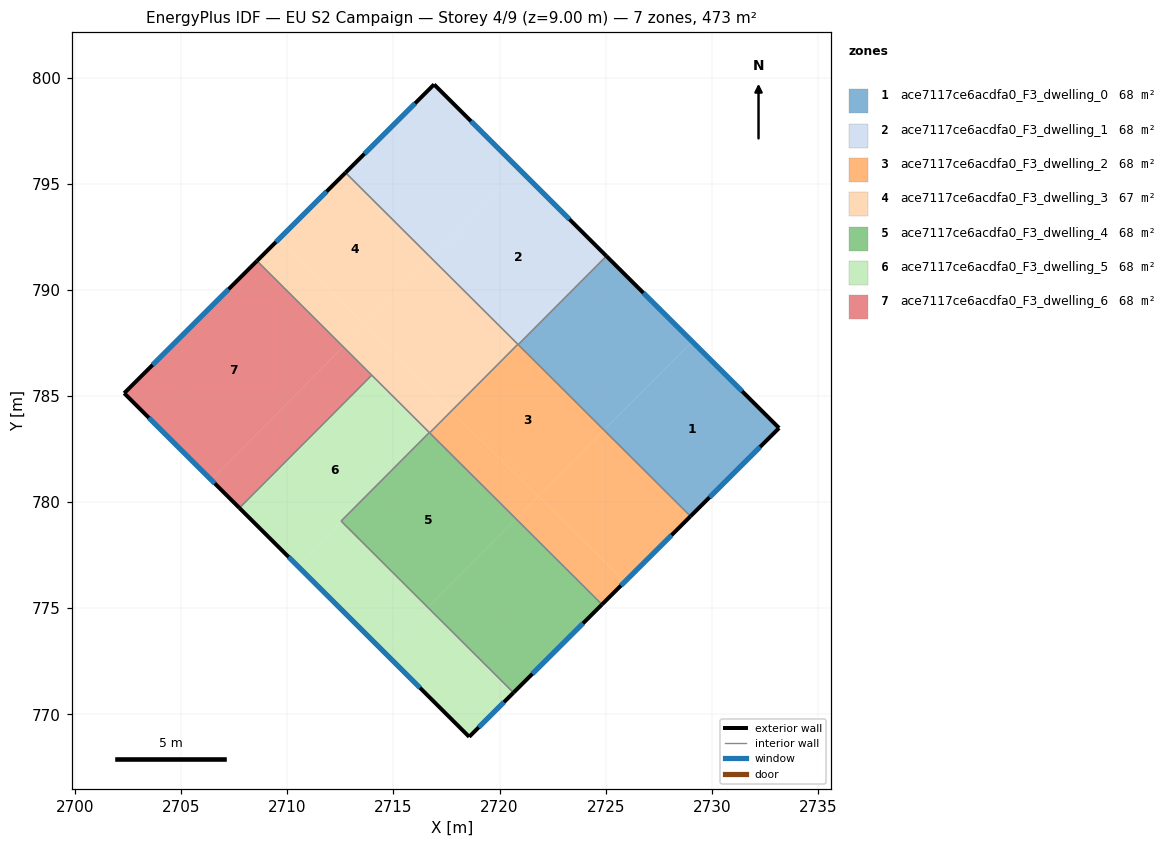
=== STOREY PLAN SPEC (per zone: floor XY polygon, exterior-wall plan segments, windows/doors) ===
zone 1: ace7117ce6acdfa0_F3_dwelling_0  (67.5 m²)
  floor: (2733.17, 783.49) (2728.99, 779.34) (2724.92, 783.40) (2729.07, 787.57)
  floor: (2729.07, 787.57) (2724.92, 783.40) (2720.88, 787.42) (2725.03, 791.59)
  exterior wall: (2733.17, 783.49) – (2725.03, 791.59)  [11.5 m]
    window: (2731.42, 785.23) – (2726.77, 789.86)  [11.3 m²]
  exterior wall: (2728.99, 779.34) – (2733.17, 783.49)  [5.9 m]
    window: (2729.89, 780.23) – (2732.27, 782.60)  [5.8 m²]
  interior walls: 2
zone 2: ace7117ce6acdfa0_F3_dwelling_1  (67.5 m²)
  floor: (2725.01, 791.61) (2720.86, 787.44) (2716.79, 791.49) (2720.95, 795.66)
  floor: (2720.95, 795.66) (2716.79, 791.49) (2712.74, 795.52) (2716.91, 799.68)
  floor: (2725.03, 791.59) (2720.88, 787.42) (2720.86, 787.44) (2725.01, 791.61)
  exterior wall: (2725.03, 791.59) – (2716.91, 799.68)  [11.5 m]
    window: (2723.29, 793.33) – (2718.65, 797.95)  [11.2 m²]
  exterior wall: (2716.91, 799.68) – (2712.74, 795.52)  [5.9 m]
    window: (2716.02, 798.79) – (2713.64, 796.41)  [5.8 m²]
  interior walls: 3
zone 3: ace7117ce6acdfa0_F3_dwelling_2  (67.5 m²)
  floor: (2724.92, 783.40) (2721.80, 780.27) (2717.74, 784.31) (2720.86, 787.44)
  floor: (2725.89, 776.25) (2724.82, 775.18) (2720.76, 779.22) (2721.83, 780.29)
  floor: (2728.99, 779.34) (2725.89, 776.25) (2721.83, 780.29) (2724.92, 783.40)
  floor: (2721.80, 780.27) (2720.76, 779.22) (2716.71, 783.27) (2717.74, 784.31)
  exterior wall: (2724.82, 775.18) – (2728.99, 779.34)  [5.9 m]
    window: (2725.72, 776.07) – (2728.10, 778.45)  [5.8 m²]
  interior walls: 4
zone 4: ace7117ce6acdfa0_F3_dwelling_3  (67.5 m²)
  floor: (2716.79, 791.49) (2713.65, 788.33) (2709.59, 792.38) (2712.74, 795.52)
  floor: (2720.86, 787.44) (2717.74, 784.31) (2713.68, 788.36) (2716.79, 791.49)
  floor: (2717.74, 784.31) (2716.70, 783.27) (2716.69, 783.28) (2712.64, 787.32) (2713.68, 788.36)
  floor: (2713.65, 788.33) (2712.64, 787.32) (2708.57, 791.37) (2709.59, 792.38)
  exterior wall: (2712.74, 795.52) – (2708.57, 791.37)  [5.9 m]
    window: (2711.85, 794.63) – (2709.47, 792.26)  [5.8 m²]
  interior walls: 5
zone 5: ace7117ce6acdfa0_F3_dwelling_4  (67.5 m²)
  floor: (2724.82, 775.18) (2720.65, 771.03) (2716.61, 775.05) (2720.76, 779.22)
  floor: (2720.76, 779.22) (2716.61, 775.05) (2712.55, 779.10) (2716.70, 783.27)
  floor: (2716.70, 783.27) (2712.55, 779.10) (2712.53, 779.11) (2716.69, 783.28)
  exterior wall: (2720.65, 771.03) – (2724.82, 775.18)  [5.9 m]
    window: (2721.55, 771.92) – (2723.93, 774.29)  [5.8 m²]
  interior walls: 4
zone 6: ace7117ce6acdfa0_F3_dwelling_5  (67.5 m²)
  floor: (2716.61, 775.05) (2714.53, 772.97) (2710.47, 777.01) (2712.55, 779.10)
  floor: (2720.65, 771.03) (2718.57, 768.95) (2714.53, 772.97) (2716.61, 775.05)
  floor: (2716.69, 783.28) (2712.53, 779.11) (2712.55, 779.10) (2710.47, 777.01) (2707.74, 779.73) (2713.98, 785.98)
  exterior wall: (2718.57, 768.95) – (2720.65, 771.03)  [2.9 m]
    window: (2719.01, 769.39) – (2720.21, 770.58)  [2.9 m²]
  exterior wall: (2707.74, 779.73) – (2718.57, 768.95)  [15.3 m]
    window: (2710.06, 777.42) – (2716.25, 771.26)  [15.0 m²]
  interior walls: 4
zone 7: ace7117ce6acdfa0_F3_dwelling_6  (67.5 m²)
  floor: (2713.98, 785.98) (2707.74, 779.73) (2706.41, 781.06) (2712.64, 787.32)
  floor: (2712.64, 787.32) (2706.41, 781.06) (2702.32, 785.13) (2708.57, 791.37)
  exterior wall: (2702.32, 785.13) – (2707.74, 779.73)  [7.7 m]
    window: (2703.48, 783.97) – (2706.58, 780.88)  [7.5 m²]
  exterior wall: (2708.57, 791.37) – (2702.32, 785.13)  [8.8 m]
    window: (2707.23, 790.03) – (2703.66, 786.47)  [8.7 m²]
  interior walls: 2

=== DERIVED (storey summary) ===
Building: EU S2 Campaign
Storey: 4 of 9  (floor level z = 9.00 m)
Storey gross floor area: 472.6 m²
Zones on this storey: 7
  - ace7117ce6acdfa0_F3_dwelling_0: floor 67.5 m²; exterior wall 17.4 m (52.1 m²); 2 window(s) 17.0 m²; WWR 32.7%
  - ace7117ce6acdfa0_F3_dwelling_1: floor 67.5 m²; exterior wall 17.3 m (52.0 m²); 2 window(s) 17.0 m²; WWR 32.7%
  - ace7117ce6acdfa0_F3_dwelling_2: floor 67.5 m²; exterior wall 5.9 m (17.7 m²); 1 window(s) 5.8 m²; WWR 32.7%
  - ace7117ce6acdfa0_F3_dwelling_3: floor 67.5 m²; exterior wall 5.9 m (17.7 m²); 1 window(s) 5.8 m²; WWR 32.7%
  - ace7117ce6acdfa0_F3_dwelling_4: floor 67.5 m²; exterior wall 5.9 m (17.7 m²); 1 window(s) 5.8 m²; WWR 32.7%
  - ace7117ce6acdfa0_F3_dwelling_5: floor 67.5 m²; exterior wall 18.2 m (54.7 m²); 2 window(s) 17.9 m²; WWR 32.7%
  - ace7117ce6acdfa0_F3_dwelling_6: floor 67.5 m²; exterior wall 16.5 m (49.5 m²); 2 window(s) 16.2 m²; WWR 32.7%
Zone adjacency (shared interzone walls):
  - ace7117ce6acdfa0_F3_dwelling_0 ↔ ace7117ce6acdfa0_F3_dwelling_1
  - ace7117ce6acdfa0_F3_dwelling_0 ↔ ace7117ce6acdfa0_F3_dwelling_2
  - ace7117ce6acdfa0_F3_dwelling_1 ↔ ace7117ce6acdfa0_F3_dwelling_2
  - ace7117ce6acdfa0_F3_dwelling_1 ↔ ace7117ce6acdfa0_F3_dwelling_3
  - ace7117ce6acdfa0_F3_dwelling_2 ↔ ace7117ce6acdfa0_F3_dwelling_3
  - ace7117ce6acdfa0_F3_dwelling_2 ↔ ace7117ce6acdfa0_F3_dwelling_4
  - ace7117ce6acdfa0_F3_dwelling_3 ↔ ace7117ce6acdfa0_F3_dwelling_4
  - ace7117ce6acdfa0_F3_dwelling_3 ↔ ace7117ce6acdfa0_F3_dwelling_5
  - ace7117ce6acdfa0_F3_dwelling_3 ↔ ace7117ce6acdfa0_F3_dwelling_6
  - ace7117ce6acdfa0_F3_dwelling_4 ↔ ace7117ce6acdfa0_F3_dwelling_5
  - ace7117ce6acdfa0_F3_dwelling_5 ↔ ace7117ce6acdfa0_F3_dwelling_6